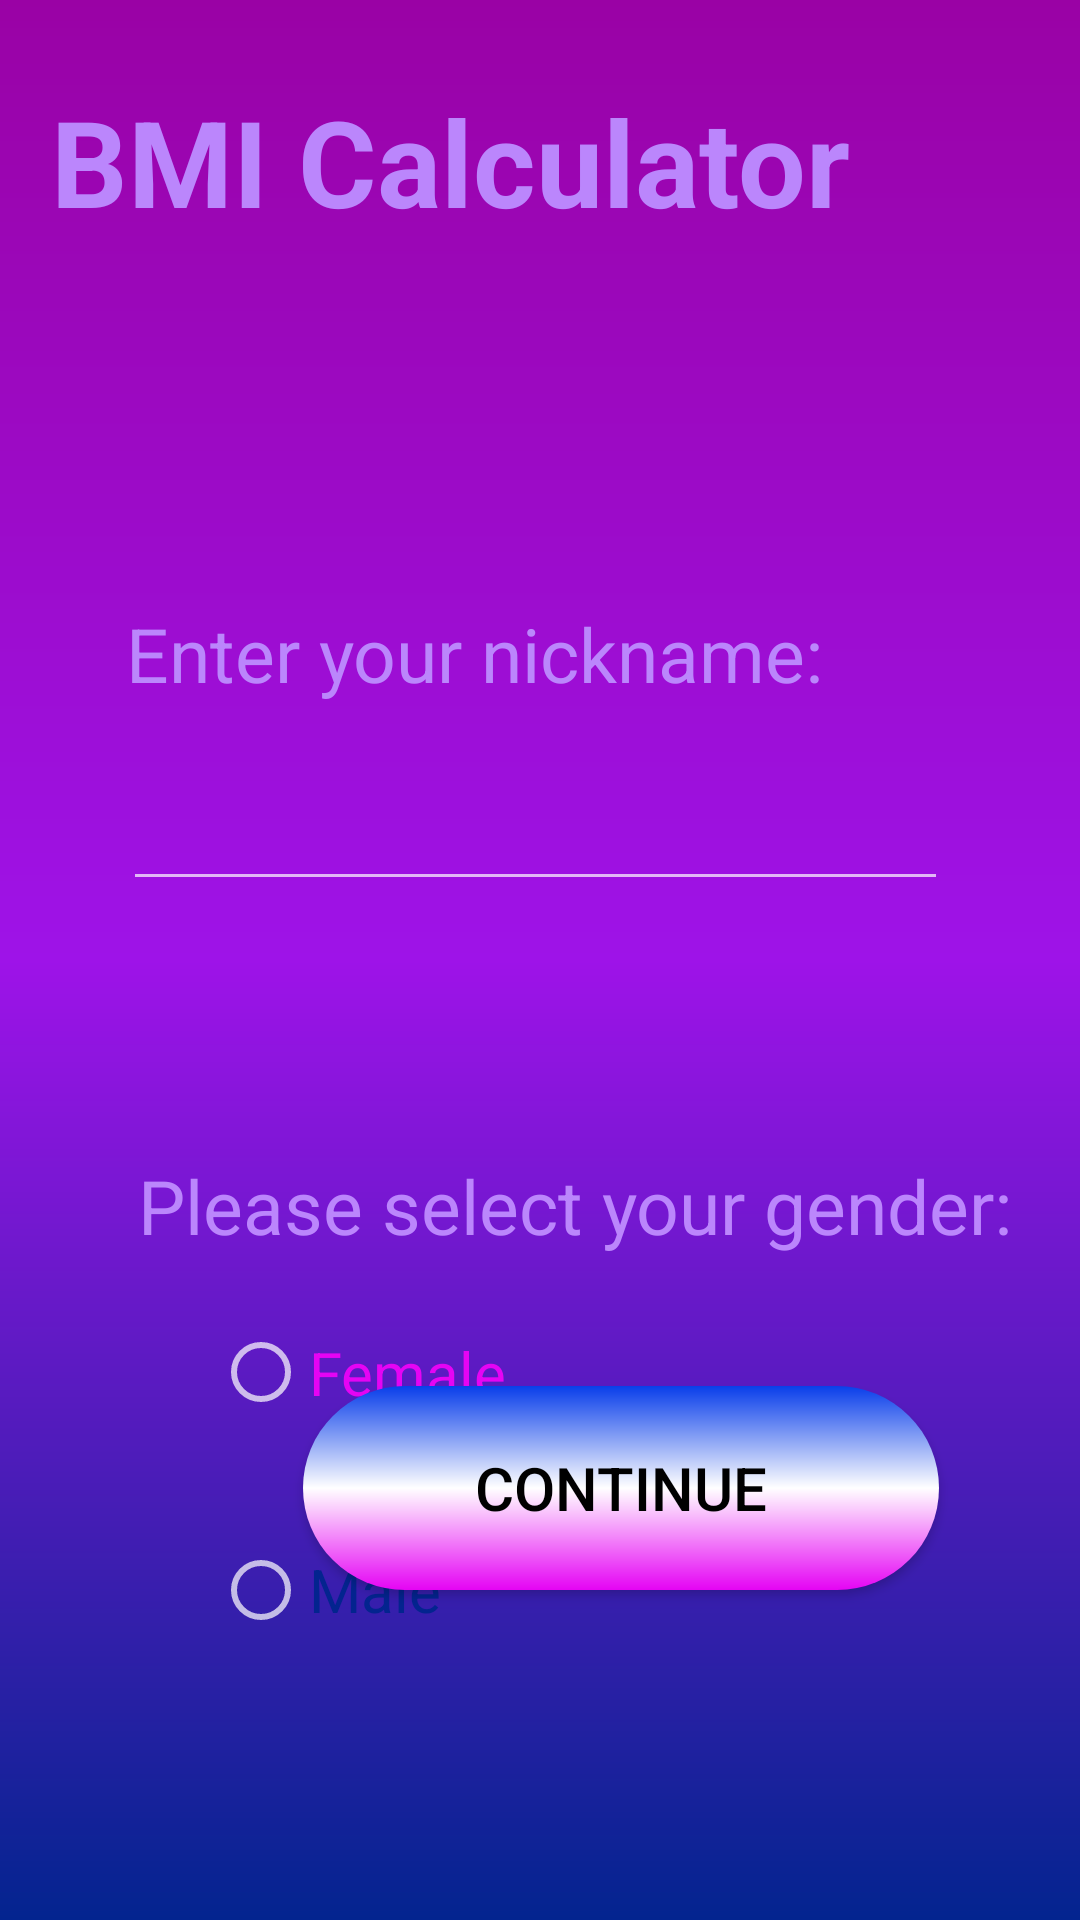

Android layout source for this screen:
<!-- AndroidManifest.xml: application theme Theme.BMI -->
<!-- res/layout/activity_choose.xml -->
<?xml version="1.0" encoding="utf-8"?>
<RelativeLayout xmlns:android="http://schemas.android.com/apk/res/android"
    xmlns:app="http://schemas.android.com/apk/res-auto"
    xmlns:tools="http://schemas.android.com/tools"
    android:layout_width="match_parent"
    android:layout_height="match_parent"
    android:background="@drawable/dbackgroundc"
    tools:context=".ActivityChoose">


    <TextView
        android:layout_width="wrap_content"
        android:layout_height="wrap_content"
        android:layout_alignParentStart="true"
        android:layout_alignParentTop="true"
        android:layout_marginStart="17dp"
        android:layout_marginTop="27dp"
        android:text="BMI Calculator"
        android:textColor="@color/purple_200"
        android:textSize="40dp"
        android:textStyle="bold"/>

    <TextView
        android:id="@+id/selectGender"
        android:layout_width="wrap_content"
        android:layout_height="wrap_content"
        android:layout_alignParentStart="true"
        android:layout_alignParentTop="true"
        android:layout_marginStart="46dp"
        android:layout_marginTop="385dp"
        android:layout_marginBottom="35dp"
        android:text="Please select your gender:"
        android:textSize="25dp"
        android:textColor="@color/purple_200"/>



    <Button
        android:id="@+id/continueButton"
        android:layout_width="212dp"
        android:layout_height="68dp"
        android:layout_alignParentStart="true"
        android:layout_alignParentBottom="true"
        android:layout_marginStart="101dp"
        android:layout_marginBottom="110dp"
        android:text="Continue"
        android:textSize="20dp"
        android:textColor="@color/black"
        android:background="@drawable/buttonbckgrnd"/>

    <RadioGroup
        android:id="@+id/rGroup"
        android:layout_width="222dp"
        android:layout_height="146dp"
        android:layout_alignParentStart="true"
        android:layout_alignParentTop="true"
        android:layout_centerHorizontal="true"
        android:layout_marginStart="71dp"
        android:layout_marginTop="420dp">

        <RadioButton
            android:id="@+id/radioButtonFemale"
            android:layout_width="match_parent"
            android:layout_height="75dp"
            android:text="Female"
            android:textSize="20dp"
            android:textColor="@color/pink"/>

        <RadioButton
            android:id="@+id/radioButtonMale"
            android:layout_width="match_parent"
            android:layout_height="70dp"
            android:text="Male"
            android:textSize="20dp"
            android:textColor="@color/dblue"
            android:shadowColor="@color/orange"
            />
    </RadioGroup>

    <TextView
        android:id="@+id/enterName"
        android:layout_width="wrap_content"
        android:layout_height="wrap_content"
        android:layout_alignParentStart="true"
        android:layout_alignParentTop="true"
        android:layout_marginStart="42dp"
        android:layout_marginTop="201dp"
        android:text="Enter your nickname:"
        android:textSize="25dp"
        android:textColor="@color/purple_200"/>

    <EditText
        android:id="@+id/nickname"
        android:layout_width="275dp"
        android:layout_height="wrap_content"
        android:layout_alignParentStart="true"
        android:layout_alignParentTop="true"
        android:layout_marginStart="41dp"
        android:layout_marginTop="259dp"
        android:ems="10"
        android:inputType="textPersonName"
        android:textColor="@color/purple_200"/>


</RelativeLayout>
<!-- resources referenced by this layout -->
<resources>
  <color name="black">#FF000000</color>
  <color name="dblue">#03248F</color>
  <color name="orange">#FF8215</color>
  <color name="pink">#E504F4</color>
  <color name="purple_200">#FFBB86FC</color>
  <!-- drawable buttonbckgrnd (drawable) -->
  <?xml version="1.0" encoding="utf-8"?>
  <shape android:shape="rectangle"
      xmlns:android="http://schemas.android.com/apk/res/android">
      <corners
          android:radius="40dp"/>
  
  
      <gradient android:angle="200"
          android:endColor="@color/pink"
          android:centerColor="@color/white"
          android:startColor="@color/blue"
          android:type="linear" />
  
  
  </shape>
  <!-- drawable dbackgroundc (drawable) -->
  <?xml version="1.0" encoding="utf-8"?>
  <shape android:shape="rectangle"
      xmlns:android="http://schemas.android.com/apk/res/android">
      <corners />
  
  
      <gradient
          android:angle="90"
          android:endColor="@color/dpink"
          android:centerColor="#9E13E8"
          android:startColor="@color/dblue" />
  
  
  </shape>
  <style name="Theme.BMI" parent="Theme.AppCompat.NoActionBar">
          
          <item name="colorPrimary">@color/black</item>
          <item name="colorPrimaryVariant">@color/black</item>
          <item name="colorOnPrimary">@color/white</item>
          
          <item name="colorSecondary">@color/teal_200</item>
          <item name="colorSecondaryVariant">@color/teal_700</item>
          <item name="colorOnSecondary">@color/white</item>
          
          <item name="android:statusBarColor" tools:targetApi="l">?attr/colorPrimaryVariant</item>
          
      </style>
  <color name="white">#FFFFFFFF</color>
  <color name="blue">#093EEA</color>
  <color name="dpink">#9A02A5</color>
  <color name="teal_200">#FF03DAC5</color>
  <color name="teal_700">#FF018786</color>
</resources>
